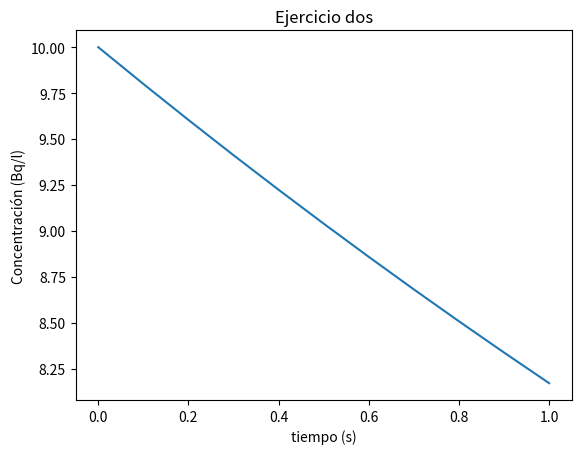

Write the Python code that produced this figure.
# -*- coding: utf-8 -*-

# library for graph
from matplotlib import pyplot as plt

#This example is a exercise of numerical method


#number of points
p = 10
# step
a = 0.1
# k constant (dia^-1)
k=0.2  
#initial velocity (Bq/l)
c0 = 10.0


t = [0]
c = [10.0]

print ("==========================================")
print ("        t       ##        c (Bq/l)           ")
print ("==========================================")

print ("       ",t[0],"           " ,  c[0])


for i in range(p):
    ti = a*(i+1)
    ti = round(ti, 1) 
    t.append(ti)
    cf = -k * c0 * a + c0
    cf = round(cf, 4)
    c.append(cf)
    print   ("       ",ti ,"           " ,  cf)
    c0 = cf

plt.plot(t,c)

#texto1 = plt.text(0, 53, r'Velocidad Terminal', fontsize=10)
plt.xlabel("tiempo (s)")
plt.ylabel("Concentración (Bq/l)")
plt.title("Ejercicio dos")
plt.show()